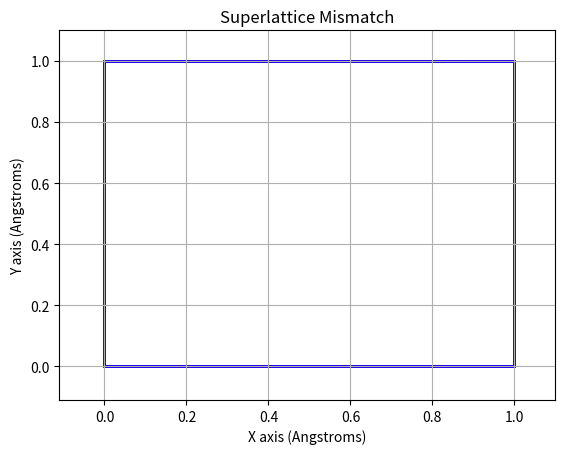
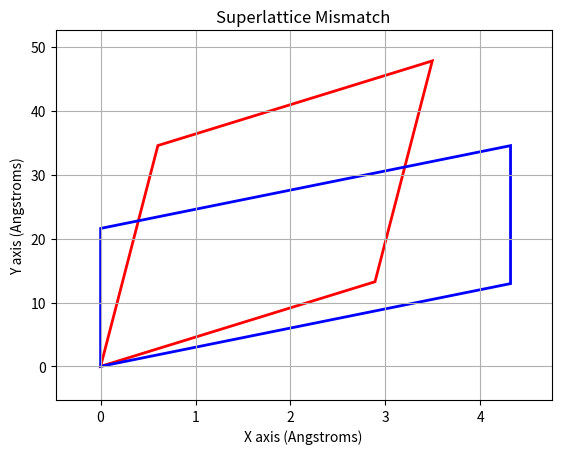

Write Python code to recreate these figures, in order.
import numpy as np
import math
import matplotlib.pyplot as plt
import matplotlib.patches as patches



def calculateAreaRatio(lattice1, lattice2):
	""" 
	STEP 1
	Calculates the ratio between the areas of the 2 selected crystals
	Equation 2.1 of Lattice Match: An Application to heteroepitaxy
	Example shown in equation 3.1

	Lattice 1 is smaller than Lattice 2
	"""

	# Lattice 1 area calculations
	area1 = np.linalg.norm(abs(np.cross(lattice1[0], lattice1[1])))

	# Lattice 2 area calculations 
	area2 = np.linalg.norm(abs(np.cross(lattice2[0], lattice2[1])))

	# n calculation
	ratio = abs(area2 / area1)

	return ratio

# -------------------------------------------------------------------------------

def rationalizeRatio(ratio, N, maxErr):
	"""
	STEP 2
	Calculates a set of numbers that form a rational number with a ratio
	Equation 2.2 of Lattice Match: An Application to heteroepitaxy
	Example shown in equation 3.1
	Taken from # https://www.johndcook.com/blog/2010/10/20/best-rational-approximation/

	Intakes number 0 < x < 1
	Maximum denominator = N
	"""

	a = 0
	b = 1
	c = 1
	d = 1

	# Flip ratio if it is greater than 1 to fit rationalizeRatio
	if (ratio > 1):
		ratio = 1 / ratio
	elif (ratio == 1):
		return 1,1

	while (b <= N and d <= N):
		mediant = float(a+c)/(b+d)
		# checks if it is within the user input accepted error
		if (abs(ratio - mediant)/ratio <= maxErr):
			if b + d <= N:
				return a+c, b+d
			elif d > b:
				return c, d
			else:
				return a, b
		elif ratio > mediant:
			a, b = a+c, b+d
		else:
			c, d = a+c, b+d

	if (b > N):
		return c, d
	else:
		return a, b

# -------------------------------------------------------------------------------

def calculateIndividualMVals(n):

	"""
	STEP 3
	Determines the potential M matrices that represents the transformations 
	to get from L1 to L2
	Equation 2.3 of Lattice Match: An Application to heteroepitaxy
	Example shown in  3.2 and 3.3

	Formula: 
	  L2    =    M      *   L1 - is a square matrix so might be able to take inverse
	| a2 | = | i j | * | a1 |
	| b2 |   | 0 m |   | b1 |

	Where: 
	i * m = n
	i, m > 0
	0 <= j <= m - 1
	n = integer number obtained from rationalizeRatio()

	x1 = i
	x2 = j
	x3 = m
	"""

	m = [[0, 0], [0, 0]]

	solutions = []

	for x3 in range(0, n + 1):
		for x1 in range(0, n + 1):
			for x2 in range(0, n + 1):
				if ((x1 * x3 == n) and (x2 <= (x3 - 1))):
					solutions.append([[x1, x2], [0,x3]])

	return solutions

# -------------------------------------------------------------------------------

def determineBestMatrix(lattice1, lattice2, mMatrices, nMatrices):

	"""
	STEP 4
	Tests sets of testMatrices to determine which matrixes result in the smallest difference between lattice1 and lattice2
	Determines which angle has the smallest difference in superlattices
	"""

	# Large error that the first comparison will likely be set to, making it set the first set as the best
	smallestErr = 1000000

	# Iterates to test each pair of m and n matrices for lowest error
	for m in mMatrices:
		for n in nMatrices:
			for theta in range(0,360):
				# Temp matrix to test counterclockwise rotation

				# Represents the crystal after lattices have undergone transformations to be close 
				transformedL1 = np.dot(lattice1, n)
				transformedL2 = np.dot(lattice2, m)

				radianTheta = np.radians(theta)

				rotation = [[np.cos(radianTheta), -1 * np.sin(radianTheta)], \
				[np.sin(radianTheta), np.cos(radianTheta)]]

				# Applies rotation matrix to L1 
				transformedL1 = np.dot(transformedL1, rotation)

				# Calculates the root mean square difference between matrices
				diff = np.sqrt(((transformedL2[0][0] - transformedL1[0][0]) ** 2) + \
				((transformedL2[0][1] - transformedL1[0][1]) ** 2) + \
				((transformedL2[1][0] - transformedL1[1][0]) ** 2) + \
				((transformedL2[1][1] - transformedL1[1][1]) ** 2))

				# Updates the best set of transformations if current set has smaller diff
				if (diff < smallestErr): 
					smallestErr = diff
					bestM = m
					bestN = n
					bestR = theta

	return [bestM, bestN, bestR, smallestErr]

# -------------------------------------------------------------------------------

def graphSuperLattices(lattice1, lattice2, acceptableMatrices, nVals):

	"""
	STEP 5
	Graphs the superlattices imposed on each other
	"""

	m = acceptableMatrices[0]
	n = acceptableMatrices[1]
	theta = acceptableMatrices[2]

	# Calculates the rotation matrix 
	radianTheta = np.radians(theta)
	rotation = [[np.cos(radianTheta), -1 * np.sin(radianTheta)], \
				[np.sin(radianTheta), np.cos(radianTheta)]]

	# Calculates the superlattices that will be plotted
	transformedL1 = np.dot(np.dot(lattice1, n), rotation)
	transformedL2 = np.dot(lattice2, m)

	# Sets the points of the parallelogram created by transformedL1
	p11 = [0,0]
	p12 = [transformedL1[0][0], transformedL1[0][1]]
	p13 = [transformedL1[0][0] + transformedL1[1][0], transformedL1[0][1] + transformedL1[1][1]]
	p14 = [transformedL1[1][0], transformedL1[1][1]]
	
	# Creates lists of the x and y points of L1
	l1XPoints = [0, p12[0], p13[0], p14[0]]
	l1YPoints = [0, p12[1], p13[1], p14[1]]

	# Sets the points of the parallelogram created by transformedL2
	p21 = [0,0]
	p22 = [transformedL2[0][0], transformedL2[0][1]]
	p23 = [transformedL2[0][0] + transformedL2[1][0], transformedL2[0][1] + transformedL2[1][1]]
	p24 = [transformedL2[1][0], transformedL2[1][1]]

	# Creates lists of the x and y points of L2
	l2XPoints = [0, p22[0], p23[0], p24[0]]
	l2YPoints = [0, p22[1], p23[1], p24[1]]

	# Sets the minimum and maximum x boundaries for graph
	allXPoints = l1XPoints + l2XPoints
	minX = min(allXPoints) * 1.1
	maxX = max(allXPoints) * 1.1

	# Sets the minimum and maximum y boundaries for graph
	allYPoints = l1YPoints + l2YPoints
	minY = min(allYPoints) * 1.1
	maxY = max(allYPoints) * 1.1 

	# If the min x or Y val is 0, add margin to graph
	if (minX == 0): 
		minX = minX - 0.1 * maxX

	if (minY == 0): 
		minY = minY - 0.1 * maxY

	# Set up superlattice graph
	fig, ax = plt.subplots()
	plt.grid(True)
	plt.title("Superlattice Mismatch")
	ax.set_xlabel('X axis (Angstroms)')
	ax.set_ylabel('Y axis (Angstroms)')

	# Set graph boundaries
	plt.xlim([minX,maxX])
	plt.ylim([minY,maxY])
	
	# Graph superlattice 1
	ax.add_patch(patches.Polygon(xy=list(zip(l1XPoints,l1YPoints)), fill = False, color = 'red', linewidth = 2))

	# Graph superlattice 2
	ax.add_patch(patches.Polygon(xy=list(zip(l2XPoints,l2YPoints)), fill = False, color = 'blue', linewidth = 2))

	plt.show()



# -------------------------------------------------------------------------------

def lattice_transformations(lattice1, lattice2, maxN, maxErr):

	"""
	Calculates the transformations and re-orientations required to transform from a1, b1 to a2, b2

	a(i) and b(i) are vectors that form 2d lattice of a single crystal
	| ai[1] ai[2] |
	| bi[1] bi[2] |

	Intended formula:
	  L2    =    M      *   L1 - is a square matrix so might be able to take inverse
	| a2 | = | i j | * | a1 |
	| b2 |   | 0 m |   | b1 |

	Where: 
	i * m = n
	i, m > 0
	0 <= j <= m - 1

	The n value above comes from:
	n = r1/r2 = area1/area2
	r1 = int, number of cells in supercell lattice1
	r2 = int, number of cells in supercell lattice2

	Output:
	M =
	| x1 x2 |
	| 0  x3 |
	"""

	# List of sets of n values that create the area ratios
	nVals = []

	# List of values [[x1, 0], [x2, x3]] that compose the M transformation matrix
	mMatrices = []

	acceptableMatrices = []

	# STEP 1
	# Calculates the area ratio between lattice 1 and lattice 2
	ratio = calculateAreaRatio(lattice1, lattice2)

	# STEP 2
	# Calculates the integer ratio with 
	nVals = rationalizeRatio(ratio, maxN, maxErr)

	# STEP 3
	# Calculate the possible M matrices given 
	# mMatrices: matrices to multiply lattice2 by
	# nMatrices: matrices to multiply lattice1 by
	mMatrices = calculateIndividualMVals(nVals[0])
	nMatrices = calculateIndividualMVals(nVals[1])

	# STEP 4
	# Determine which matrix set has the lowest error
	acceptableMatrices = determineBestMatrix(lattice1, lattice2, mMatrices, nMatrices)

	#STEP 5
	# Graph the acceptableMatrices results
	graphSuperLattices(lattice1, lattice2, acceptableMatrices, nVals)

	return acceptableMatrices
	

# -------------------------------------------------------------------------------

print("Testing lattice_transformations()")
print()

maxN = 20
maxErr = 0.01

print("Testing identical lattices: " + str(lattice_transformations([[1,0], [0,1]], [[1,0], [0,1]], maxN, maxErr)))

# print("Testing 2x Lattice: " + str(lattice_transformations([[1,0], [0,1]], [[2,0], [0,2]], maxN, maxErr)))

# print("Testing 2x Lattice with 90 deg rotation " + str(lattice_transformations([[1,0], [0,1]], [[0,-2], [2,0]], maxN, maxErr)))

# print("Testing 3x Lattices: " + str(lattice_transformations([[1,0], [0,1]], [[3,0], [0,3]], maxN, maxErr)))

# print("Testing 3x Lattice with  90 deg rotation: " + str(lattice_transformations([[1,0], [0,1]], [[0,-3], [3,0]], maxN, maxErr)))

# print("Testing 4x Lattices: " + str(lattice_transformations([[1,0], [0,1]], [[4,0], [0,4]], maxN, maxErr)))

# print("Testing Non-rectangular Lattice2: " + str(lattice_transformations([[1,0], [0,4]], [[1,0], [0,4]], maxN, maxErr)))

# print("Testing 4x Lattice with rotation: " + str(lattice_transformations([[1,0], [0,1]], [[0,-4], [4,0]], maxN, maxErr)))


# http://www.2dmatpedia.org/2dmaterials/doc/2dm-2994 Ga: 2.66
# http://www.2dmatpedia.org/2dmaterials/doc/2dm-2998 LiMg: 3.18
# http://www.2dmatpedia.org/2dmaterials/doc/2dm-3000 VTe2: 3.65
# http://www.2dmatpedia.org/2dmaterials/doc/2dm-2997 HgBrN 4.02, 4.46
# http://www.2dmatpedia.org/2dmaterials/doc/2dm-2995 Sb2Te3: 4.32

lengthGaAs = 5.653
lengthCdTe = 6.481

lengthGa = 2.66
lengthLiMg = 3.18
lengthVTe2 = 3.65
lengthHgBrN_1 = 4.02
lengthHgBrN_2 = 4.46
lengthSbTe3 = 4.32

# print("Testing GaAs and CdTe: " + str(lattice_transformations([[lengthGaAs,0], [0,lengthGaAs]], [[lengthCdTe,0], [0,lengthCdTe]], maxN, maxErr)))

# print("Testing Ga to LiMg: " + str(lattice_transformations([[lengthGa,0], [0,lengthGa]], [[lengthLiMg,0], [0,lengthLiMg]], maxN, maxErr)))

print("Testing Ga to Sb2Te3: " + str(lattice_transformations([[lengthGa,0], [0,lengthGa]], [[lengthSbTe3,0], [0,lengthSbTe3]], maxN, maxErr)))

# print("Testing LiMg to Sb2Te3: " + str(lattice_transformations([[lengthLiMg,0], [0,lengthLiMg]], [[lengthSbTe3,0], [0,lengthSbTe3]], maxN, maxErr)))

# print("Testing 1 Angstrom to HgBrN: " + str(lattice_transformations([[1,0], [0,1]], [[lengthHgBrN_1,0], [0,lengthHgBrN_2]], maxN, maxErr)))

# print("----------------")
# print()

# print("Testing Angle Rotations")
# print()

# angle = np.radians(30)
# rotation = [[np.cos(angle), -1 * np.sin(angle)], [np.sin(angle), np.cos(angle)]]
# print("30 Degree Rotation: " + str(lattice_transformations([[1,0], [0,1]], rotation, , maxN, maxErr)))

# #---------

# angle = np.radians(40)
# rotation = [[np.cos(angle), -1 * np.sin(angle)], [np.sin(angle), np.cos(angle)]]
# print("40 Degree Rotation: " + str(lattice_transformations([[1,0], [0,1]], rotation, , maxN, maxErr)))

# #---------

# angle = np.radians(45)
# rotation = [[np.cos(angle), -1 * np.sin(angle)], [np.sin(angle), np.cos(angle)]]
# originalL2 = [[2,0], [0,2]]
# newL2 = np.dot(originalL2, rotation)
# print("45 Degree Rotation: " + str(lattice_transformations([[1,0], [0,1]], newL2, maxN, maxErr)))

# #---------

# angle = np.radians(60)
# rotation = [[np.cos(angle), -1 * np.sin(angle)], [np.sin(angle), np.cos(angle)]]
# originalL2 = [[2,0], [0,2]]
# newL2 = np.dot(originalL2, rotation)
# print("60 Degree Rotation: " + str(lattice_transformations([[1,0], [0,1]], newL2, maxN, maxErr)))

# # ---------

# angle = np.radians(25)
# rotation = [[np.cos(angle), -1 * np.sin(angle)], [np.sin(angle), np.cos(angle)]]
# originalL2 = [[2,0], [0,2]]
# newL2 = np.dot(originalL2, rotation)
# print("25 Degree Rotation: " + str(lattice_transformations([[1,0], [0,1]], newL2, maxN, maxErr)))

# # ---------

# http://www.2dmatpedia.org/2dmaterials/doc/2dm-2994 Ga: 2.66
# http://www.2dmatpedia.org/2dmaterials/doc/2dm-2995 Sb2Te3: 4.32

# angle = np.radians(25)
# rotation = [[np.cos(angle), -1 * np.sin(angle)], [np.sin(angle), np.cos(angle)]]
# originalL2 = [[lengthSbTe3,0], [0,lengthSbTe3]]
# newL2 = np.dot(originalL2, rotation)
# print("Ga vs SbTe3 with 25 degree rotation: " + str(lattice_transformations([[lengthGa,0], [0,lengthGa]], newL2, maxN, maxErr)))










